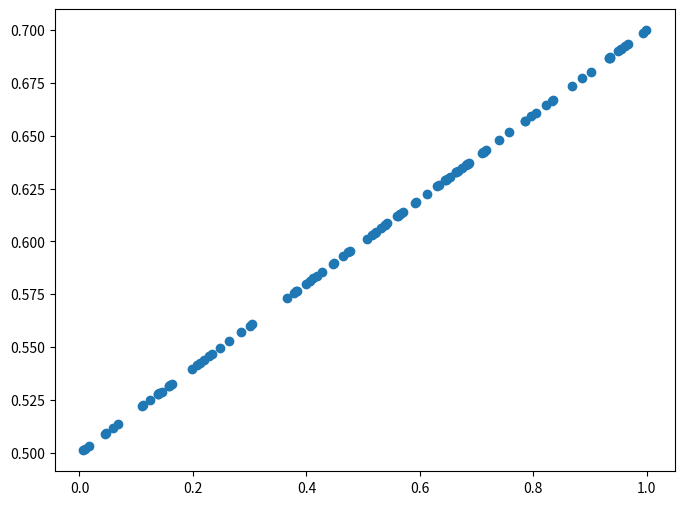
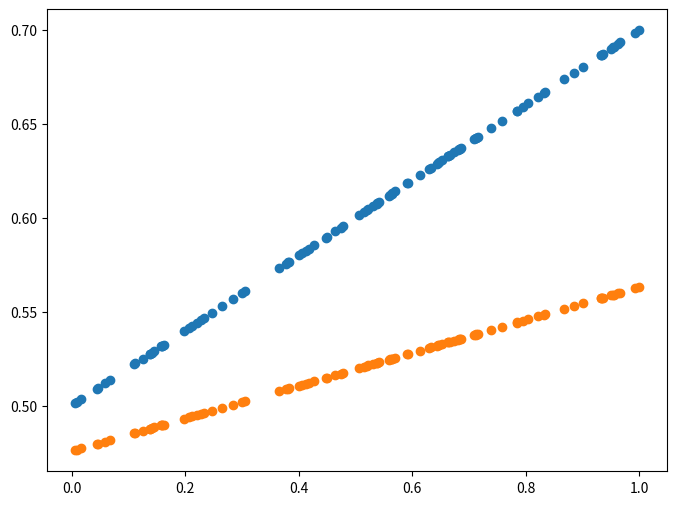
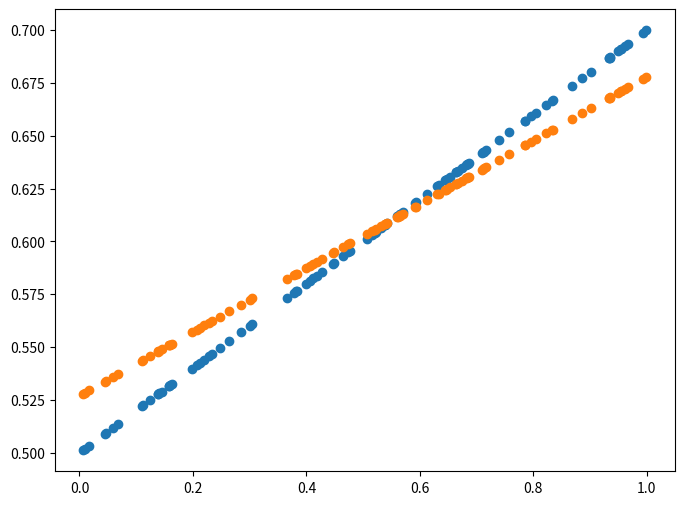
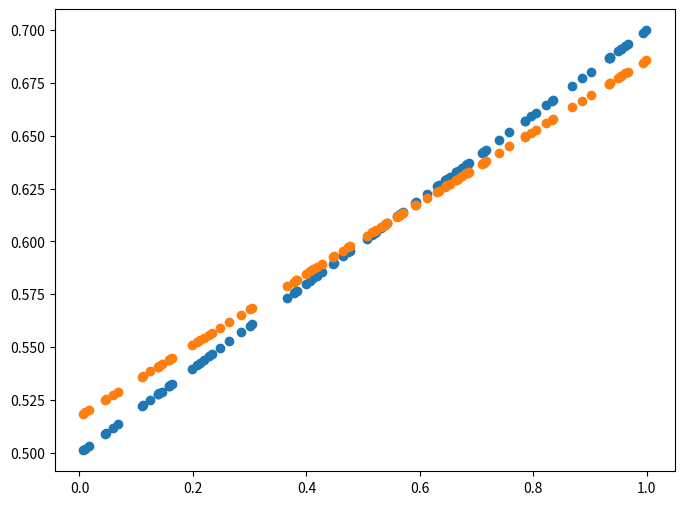
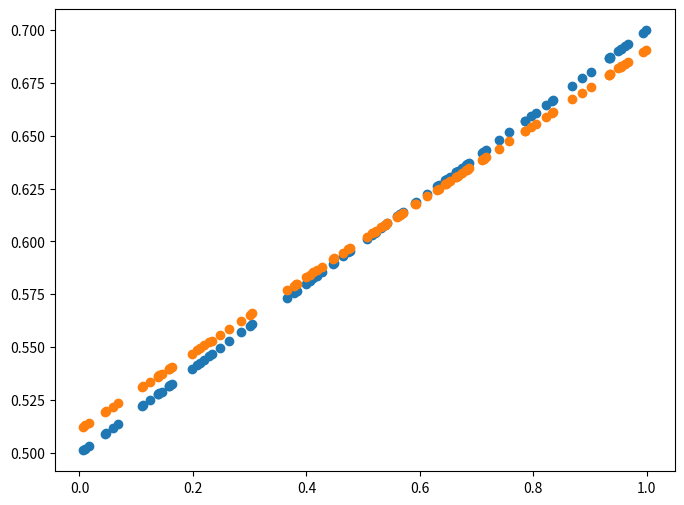
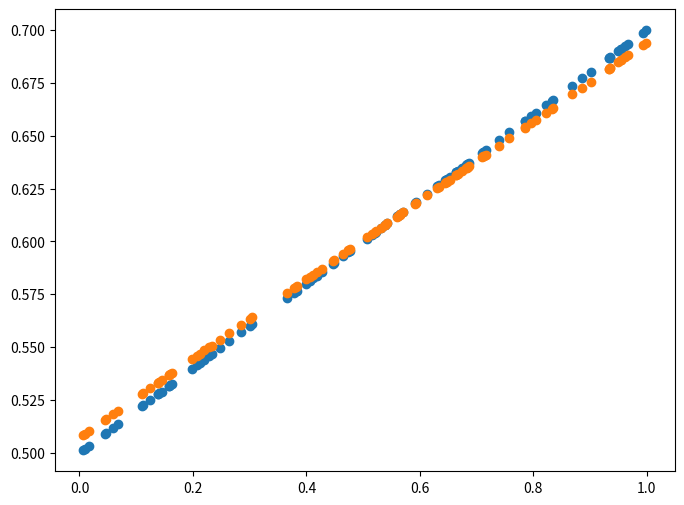
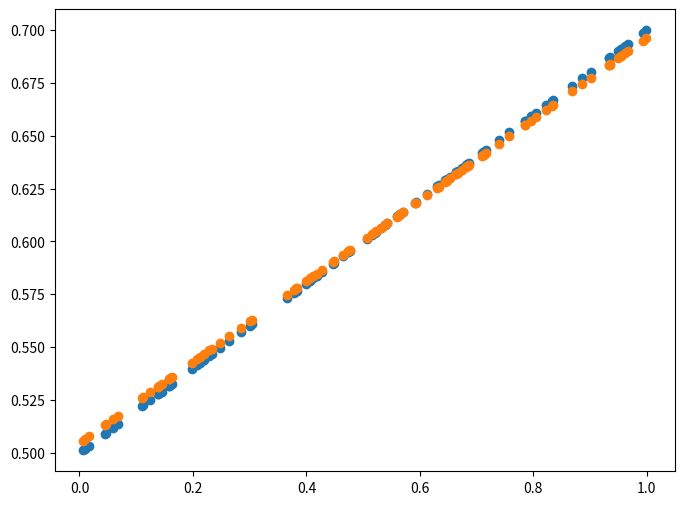
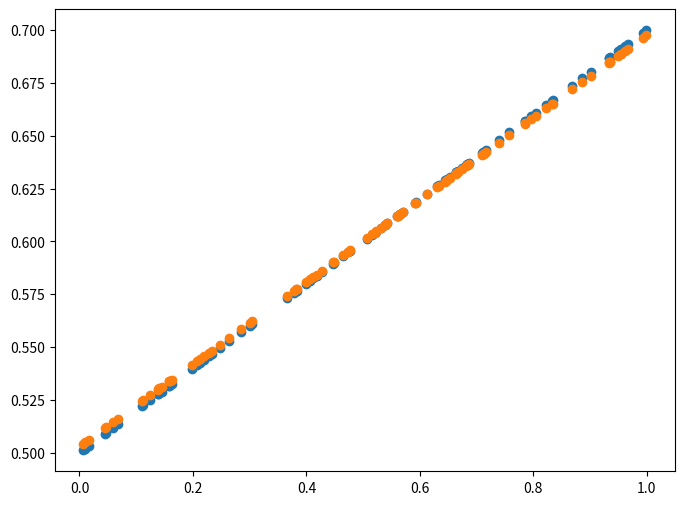

Reproduce these figures in Python, in order.
#업데이트할 W : Learning Rate * ((Y예측 - Y실제) * X)평균
#업데이트할 b : Learning Rate * ((Y예측 - Y실제) * 1)평균

import numpy as np
import matplotlib.pyplot as plt

X = np.random.rand(100)
#임의의 랜덤한 x값 100개
Y = 0.2 * X + 0.5
#임의의 선형수식 w = 0.2 b = 0.5 정도로해보자

plt.figure(figsize=(8,6))
plt.scatter(X,Y)
plt.show()

#시각화 해보기 위해 함수 하나 디파인
# 예측값과 y 실제값을 넣어주면 실제값을 뿌려주고 예측값을 같이 뿌려줘서 비교해볼 예정이다.
def plot_prediction(pred, y):
    plt.figure(figsize=(8,6))
    plt.scatter(X,Y)
    plt.scatter(X,pred)
    plt.show()

##Gradient Descent 구현
#랜덤하게 W,b를 생성 초기값은 -1과 1사이의 값을 생성하게 할거임
#업데이트할 W : Learning Rate * ((Y예측 - Y실제) * X)평균
#업데이트할 b : Learning Rate * ((Y예측 - Y실제) * 1)평균
W = np.random.uniform(-1,1)
b = np.random.uniform(-1.1)

learning_rate = 0.7

#에포크를 100번정도 돌려보면서 학습 시켜볼 예정이다.
for epoch in range(200):
    Y_Pred = W * X + b #예측값

    error = np.abs(Y_Pred - Y).mean()
    if error < 0.001: #에러가 어느정도 도달하면 학습을 멈추겠다.
        break

    #gradient descent 계산
    w_grad = learning_rate * ((Y_Pred - Y)*X).mean()
    b_grad = learning_rate * ((Y_Pred - Y)).mean()
    #움직여야할 방향을 정한 것이다.

    #W,b 값 갱신
    W = W - w_grad
    b = b - b_grad

    #에폭을 100번돌때마다 과부하가 심하기 때문에 5의 배수마다 확인하도록 하겠다.
    if epoch % 10 == 0:
        Y_Pred = W * X + b
        plot_prediction(Y_Pred,Y) #실체값과 예측값이 얼마나 근사하는지를 확인해볼 것이다.
